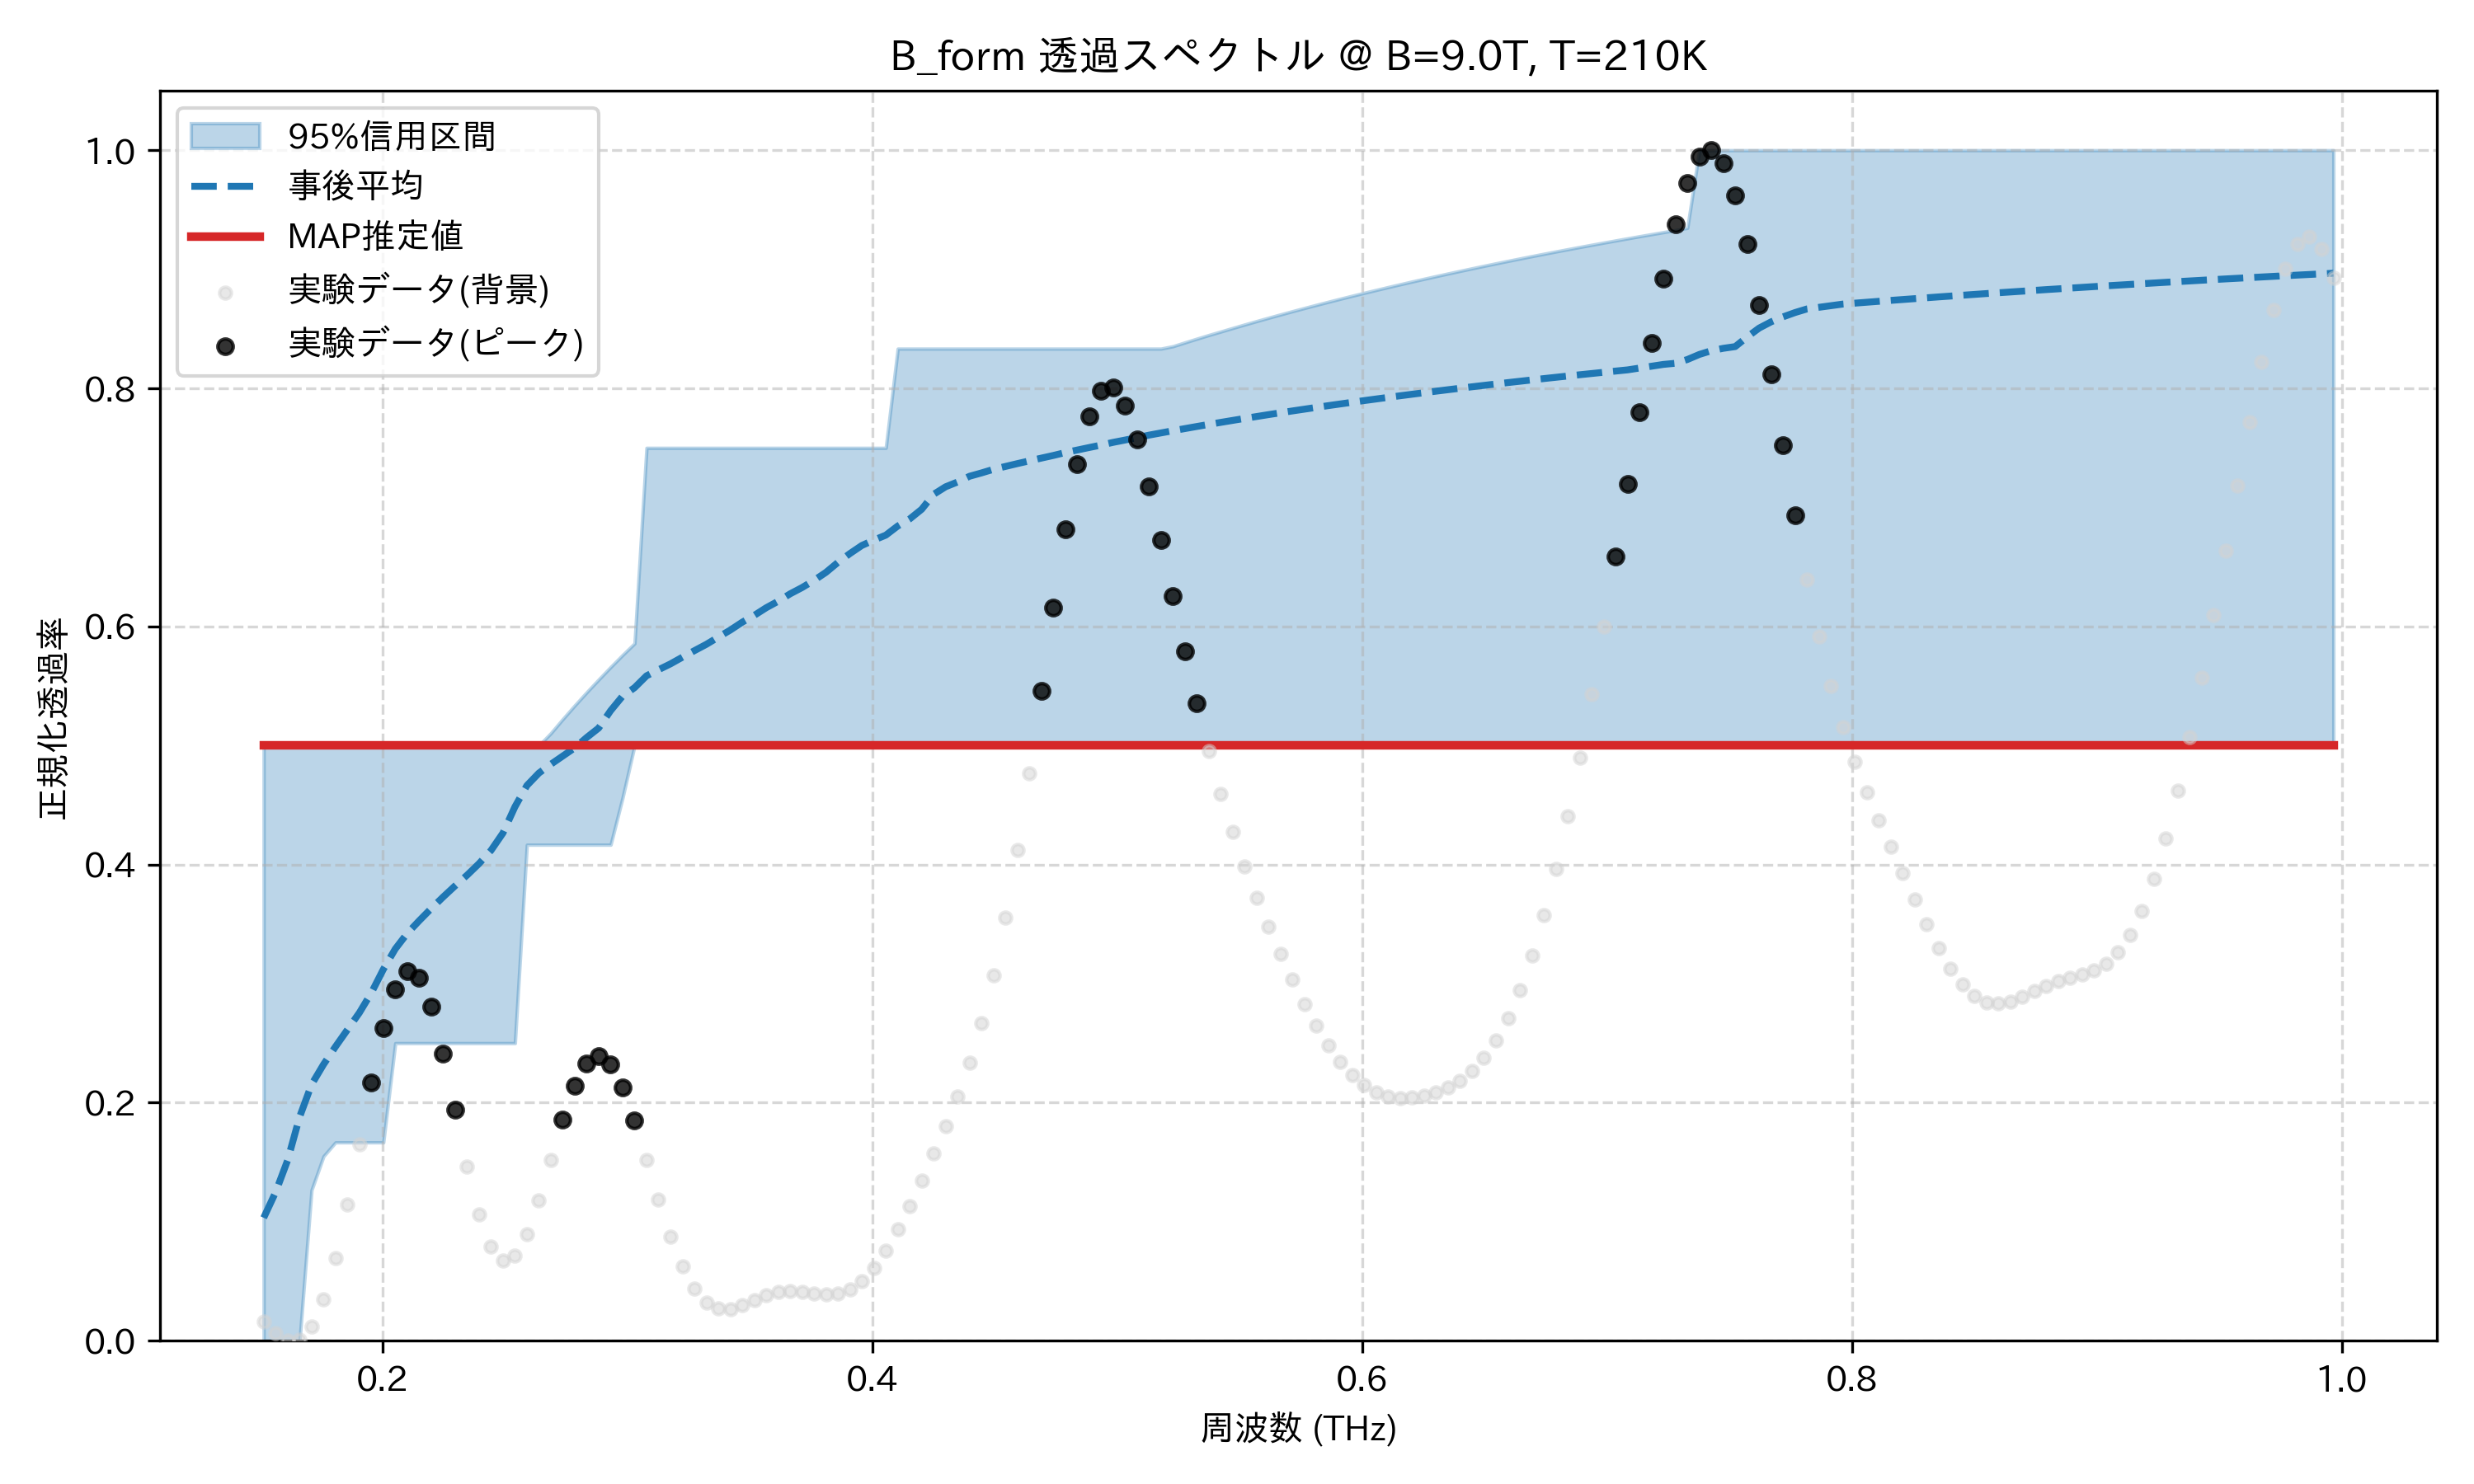

The data file committed next to this chart (first rows):
frequency_thz, mean_transmission, map_transmission, lower_95, upper_95, observed_normalized
0.1514, 0.1033, 0.5, 0.0, 0.5, 0.01637
0.1563, 0.1249, 0.5, 0.0, 0.5, 0.006291
0.1612, 0.1516, 0.5, 0.0, 0.5, 0.0
0.1661, 0.188, 0.5, 0.0, 0.5, 0.0009018
0.171, 0.2152, 0.5, 0.1266, 0.5, 0.01188
0.1759, 0.2321, 0.5, 0.155, 0.5, 0.03467
0.1808, 0.2471, 0.5, 0.1667, 0.5, 0.06941
0.1856, 0.2612, 0.5, 0.1667, 0.5, 0.1143
0.1905, 0.2756, 0.5, 0.1667, 0.5, 0.1654
0.1954, 0.2923, 0.5, 0.1667, 0.5, 0.2171
0.2003, 0.312, 0.5, 0.1667, 0.5, 0.2626
0.2052, 0.3292, 0.5, 0.25, 0.5, 0.2955
0.2101, 0.3422, 0.5, 0.25, 0.5, 0.3104
0.2149, 0.3529, 0.5, 0.25, 0.5, 0.3051
0.2198, 0.3631, 0.5, 0.25, 0.5, 0.2806
0.2247, 0.3728, 0.5, 0.25, 0.5, 0.2412
0.2296, 0.3821, 0.5, 0.25, 0.5, 0.1938
0.2345, 0.3911, 0.5, 0.25, 0.5, 0.1464
0.2394, 0.4008, 0.5, 0.25, 0.5, 0.1063
0.2443, 0.4119, 0.5, 0.25, 0.5, 0.07893
0.2491, 0.4265, 0.5, 0.25, 0.5, 0.06726
0.254, 0.4485, 0.5, 0.25, 0.5, 0.07158
0.2589, 0.4664, 0.5, 0.4167, 0.5, 0.08984
0.2638, 0.4768, 0.5, 0.4167, 0.5, 0.1183
0.2687, 0.4842, 0.5, 0.4167, 0.5104, 0.152
0.2736, 0.4911, 0.5, 0.4167, 0.5222, 0.1855
0.2785, 0.4981, 0.5, 0.4167, 0.5337, 0.2139
0.2833, 0.5068, 0.5, 0.4167, 0.5448, 0.2326
0.2882, 0.5147, 0.5, 0.4167, 0.5555, 0.2389
0.2931, 0.5293, 0.5, 0.4167, 0.5659, 0.232
0.298, 0.5415, 0.5, 0.4563, 0.5761, 0.213
0.3029, 0.5486, 0.5, 0.5, 0.5858, 0.1851
0.3078, 0.5585, 0.5, 0.5, 0.75, 0.1521
0.3127, 0.5636, 0.5, 0.5, 0.75, 0.1184
0.3175, 0.5686, 0.5, 0.5, 0.75, 0.08757
0.3224, 0.5742, 0.5, 0.5, 0.75, 0.06221
0.3273, 0.5796, 0.5, 0.5, 0.75, 0.04365
0.3322, 0.585, 0.5, 0.5, 0.75, 0.03212
0.3371, 0.591, 0.5, 0.5, 0.75, 0.02691
0.342, 0.5969, 0.5, 0.5, 0.75, 0.02669
0.3468, 0.6036, 0.5, 0.5, 0.75, 0.02971
0.3517, 0.6093, 0.5, 0.5, 0.75, 0.03413
0.3566, 0.6157, 0.5, 0.5, 0.75, 0.03832
0.3615, 0.6212, 0.5, 0.5, 0.75, 0.04113
0.3664, 0.6274, 0.5, 0.5, 0.75, 0.04207
0.3713, 0.6327, 0.5, 0.5, 0.75, 0.0414
0.3762, 0.6387, 0.5, 0.5, 0.75, 0.03994
0.381, 0.6455, 0.5, 0.5, 0.75, 0.03889
0.3859, 0.6538, 0.5, 0.5, 0.75, 0.03953
0.3908, 0.6612, 0.5, 0.5, 0.75, 0.04297
0.3957, 0.668, 0.5, 0.5, 0.75, 0.04998
0.4006, 0.6725, 0.5, 0.5, 0.75, 0.0609
0.4055, 0.6767, 0.5, 0.5, 0.75, 0.07556
0.4104, 0.6844, 0.5, 0.5, 0.8333, 0.09336
0.4152, 0.6903, 0.5, 0.5, 0.8333, 0.1134
0.4201, 0.6984, 0.5, 0.5, 0.8333, 0.1349
0.425, 0.711, 0.5, 0.5, 0.8333, 0.1571
0.4299, 0.7173, 0.5, 0.5, 0.8333, 0.1803
0.4348, 0.7213, 0.5, 0.5, 0.8333, 0.2053
0.4397, 0.7262, 0.5, 0.5, 0.8333, 0.2336
... 114 more rows
